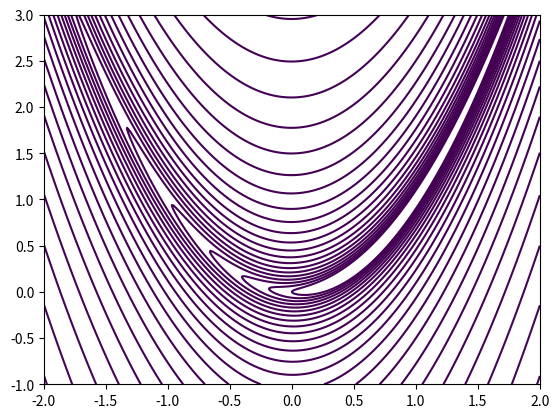

Recreate this plot in Python.
import numpy as np
import matplotlib.pyplot as plt
from scipy.optimize import minimize
from scipy.optimize import differential_evolution, minimize, dual_annealing
from scipy.optimize import basinhopping, shgo
from matplotlib.animation import FuncAnimation


# Parte 1: optimización numérica

# 1. Escoja dos funciones de prueba

# Seleccionamos Función de Rosenbrock y Función de Rastrigin y las definimos

def rosenbrock(x):
    return sum(100.0 * (x[1:] - x[:-1]**2)**2 + (1 - x[:-1])**2)

def rastrigin(x):
    return 10 * len(x) + sum(x**2 - 10 * np.cos(2 * np.pi * x))



# 2. Optimice las funciones en dos y tres dimensiones usando un método de descenso por gradiente con condición inicial aleatoria

# Definimos el metodo

# Método de descenso por gradiente
def gradient_descent(func, dim):
    x0 = np.random.rand(dim)
    result = minimize(func, x0, method='L-BFGS-B')
    return result.x, result.fun

# Optimización en 2 dimensiones

dim_2 = 2

rosenbrock_gd_2 = gradient_descent(rosenbrock, dim_2)
rastrigin_gd_2 = gradient_descent(rastrigin, dim_2)

# Optimización en 3 dimensiones

dim_3 = 3

rosenbrock_gd_3 = gradient_descent(rosenbrock, dim_3)
rastrigin_gd_3 = gradient_descent(rastrigin, dim_3)



# 3. Optimice las funciones en dos y tres dimensiones usando: algoritmos evolutivos, optimización de partículas y evolución diferencial

# Definimos los metodos

# Algoritmos evolutivos
def evolutionary_algorithm(func, dim):
    bounds = [(0, 1)] * dim
    result = differential_evolution(func, bounds)
    return result.x, result.fun

# Optimización de partículas
def particle_optimization(func, dim):
    bounds = [(0, 1)] * dim
    result = basinhopping(func, np.random.rand(dim), niter=100, minimizer_kwargs={"bounds": bounds})
    return result.x, result.fun

# Evolución diferencial
def differential_evolution_optimization(func, dim):
    bounds = [(0, 1)] * dim
    result = differential_evolution(func, bounds)
    return result.x, result.fun

# Optimización en 2 dimensiones

dim_2 = 2

rosenbrock_ea_2 = evolutionary_algorithm(rosenbrock, dim_2)
rastrigin_ea_2 = evolutionary_algorithm(rastrigin, dim_2)

rosenbrock_po_2 = particle_optimization(rosenbrock, dim_2)
rastrigin_po_2 = particle_optimization(rastrigin, dim_2)

rosenbrock_de_2 = differential_evolution_optimization(rosenbrock, dim_2)
rastrigin_de_2 = differential_evolution_optimization(rastrigin, dim_2)


# Optimización en 3 dimensiones

dim_3 = 3

rosenbrock_ea_3 = evolutionary_algorithm(rosenbrock, dim_3)
rastrigin_ea_3 = evolutionary_algorithm(rastrigin, dim_3)

rosenbrock_po_3 = particle_optimization(rosenbrock, dim_3)
rastrigin_po_3 = particle_optimization(rastrigin, dim_3)

rosenbrock_de_3 = differential_evolution_optimization(rosenbrock, dim_3)
rastrigin_de_3 = differential_evolution_optimization(rastrigin, dim_3)


# Imprimimos resultados

print("\n","Resultados en 2 dimenciones","\n")

print("Rosenbrock - Gradiente Descendente (2D):", rosenbrock_gd_2)
print("Rastrigin - Gradiente Descendente (2D):", rastrigin_gd_2)

print("Rosenbrock - Algoritmo Evolutivo (2D):", rosenbrock_ea_2)
print("Rastrigin - Algoritmo Evolutivo (2D):", rastrigin_ea_2)

print("Rosenbrock - Optimización de Partículas (2D):", rosenbrock_po_2)
print("Rastrigin - Optimización de Partículas (2D):", rastrigin_po_2)

print("Rosenbrock - Evolución Diferencial (2D):", rosenbrock_de_2)
print("Rastrigin - Evolución Diferencial (2D):", rastrigin_de_2)

print("\n","Resultados en 3 dimenciones","\n")

print("Rosenbrock - Gradiente Descendente (3D):", rosenbrock_gd_3)
print("Rastrigin - Gradiente Descendente (3D):", rastrigin_gd_3)

print("Rosenbrock - Algoritmo Evolutivo (3D):", rosenbrock_ea_3)
print("Rastrigin - Algoritmo Evolutivo (3D):", rastrigin_ea_3)

print("Rosenbrock - Optimización de Partículas (3D):", rosenbrock_po_3)
print("Rastrigin - Optimización de Partículas (3D):", rastrigin_po_3)

print("Rosenbrock - Evolución Diferencial (3D):", rosenbrock_de_3)
print("Rastrigin - Evolución Diferencial (3D):", rastrigin_de_3)


# 4. Represente con un gif animado o un video el proceso de optimización de descenso por gradiente y el proceso usando el método heurístico.

# Función de prueba (Rosenbrock)
def rosenbrock(x):
    return sum(100.0 * (x[1:] - x[:-1]**2)**2 + (1 - x[:-1])**2)

# Gradiente de la función de prueba (Rosenbrock)
def rosenbrock_gradient(x):
    gradient = np.zeros_like(x)
    gradient[0] = -400.0 * x[0] * (x[1] - x[0]**2) - 2.0 * (1 - x[0])
    gradient[1:-1] = 200.0 * (x[1:-1] - x[:-2]**2) - 400.0 * x[1:-1] * (x[2:] - x[1:-1]**2) - 2.0 * (1 - x[1:-1])
    gradient[-1] = 200.0 * (x[-1] - x[-2]**2)
    return gradient

# Métodos heurísticos
def evolutionary_algorithm(func, dim):
    bounds = [(0, 1)] * dim
    result = differential_evolution(func, bounds)
    return result.x, result.fun

def particle_optimization(func, dim):
    bounds = [(0, 1)] * dim
    result = basinhopping(func, np.random.rand(dim), niter=100, minimizer_kwargs={"bounds": bounds})
    return result.x, result.fun

def differential_evolution_optimization(func, dim):
    bounds = [(0, 1)] * dim
    result = differential_evolution(func, bounds)
    return result.x, result.fun

# Inicialización de datos
x_range = np.linspace(-2, 2, 400)
y_range = np.linspace(-1, 3, 400)
X, Y = np.meshgrid(x_range, y_range)
Z = rosenbrock(np.array([X, Y]))

# Método de descenso por gradiente
def gradient_descent_animation():
    x0 = np.array([-1.5, 2.0])  # Condición inicial
    iterations = [x0]

    def update(frame):
        nonlocal x0
        gradient = rosenbrock_gradient(x0)
        x0 = x0 - 0.01 * gradient  # Tasa de aprendizaje
        iterations.append(x0.copy())
        ax.clear()
        ax.contour(X, Y, Z, levels=np.logspace(0, 5, 35), cmap="viridis")
        ax.plot([point[0] for point in iterations], [point[1] for point in iterations], marker='o', color='red')

# Método heurístico (Differential Evolution)
def differential_evolution_animation():
    result = differential_evolution(rosenbrock, bounds=[(-2, 2), (-1, 3)])
    iterations = [result.x]

    def update(frame):
        nonlocal iterations
        ax.clear()
        ax.contour(X, Y, Z, levels=np.logspace(0, 5, 35), cmap="viridis")
        ax.plot([point[0] for point in iterations], [point[1] for point in iterations], marker='o', color='blue')

# Método heurístico (Algoritmos Evolutivos)
def evolutionary_algorithm_animation():
    bounds = [(0, 1), (0, 1)]
    result = differential_evolution(rosenbrock, bounds=bounds)
    iterations = [result.x]

    def update(frame):
        nonlocal iterations
        ax.clear()
        ax.contour(X, Y, Z, levels=np.logspace(0, 5, 35), cmap="viridis")
        ax.plot([point[0] for point in iterations], [point[1] for point in iterations], marker='o', color='green')

# Método heurístico (Optimización de Partículas)
def particle_optimization_animation():
    bounds = [(0, 1), (0, 1)]
    result = basinhopping(rosenbrock, np.random.rand(2), niter=100, minimizer_kwargs={"bounds": bounds})
    iterations = [result.x]

    def update(frame):
        nonlocal iterations
        ax.clear()
        ax.contour(X, Y, Z, levels=np.logspace(0, 5, 35), cmap="viridis")
        ax.plot([point[0] for point in iterations], [point[1] for point in iterations], marker='o', color='purple')

# Crear la animación combinada
fig, ax = plt.subplots()
ax.contour(X, Y, Z, levels=np.logspace(0, 5, 35), cmap="viridis")

# Animación de descenso por gradiente
gradient_descent_animation()

# Animación de evolución diferencial
differential_evolution_animation()

# Animación de algoritmos evolutivos
evolutionary_algorithm_animation()

# Animación de optimización de partículas
particle_optimization_animation()

plt.show()


# Discuta ¿Qué aportaron los métodos de descenso por gradiente y qué aportaron los métodos heurísticos? 
# Para responder a esta pregunta considere el valor final de la función objetivo y el número de evaluaciones 
# de la función objetivo. Para responder a esta pregunta es posible que se requiera hacer varias corridas de los algoritmos.